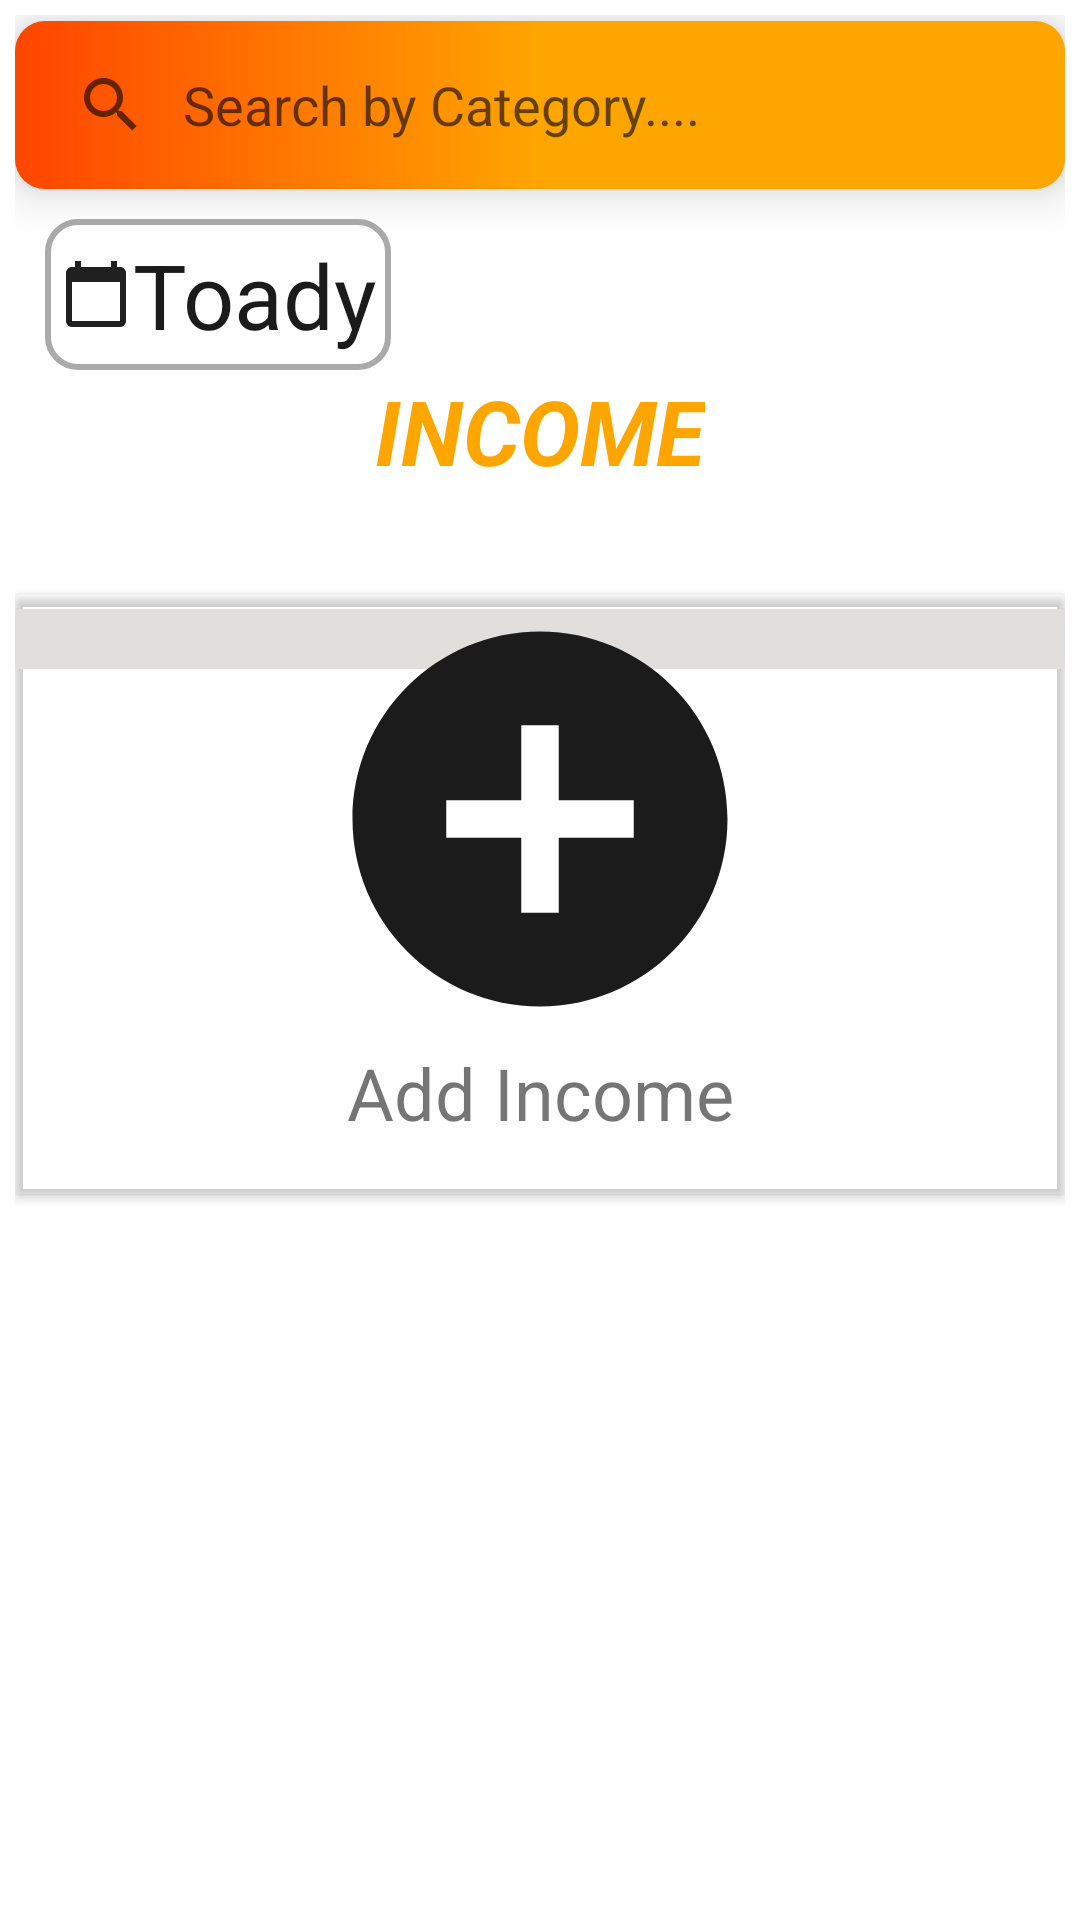

This screen was rendered from an Android layout file. Write that file and the resources it references.
<!-- AndroidManifest.xml: fallback theme Theme.MaterialComponents.DayNight.NoActionBar -->
<!-- res/layout/fragment_income.xml -->
<?xml version="1.0" encoding="utf-8"?>

<ScrollView xmlns:android="http://schemas.android.com/apk/res/android"
    xmlns:app="http://schemas.android.com/apk/res-auto"
    android:layout_width="match_parent"
    android:layout_height="match_parent"
    android:fillViewport="true"
    android:padding="5dp">

    <androidx.constraintlayout.widget.ConstraintLayout
        android:layout_width="match_parent"
        android:layout_height="wrap_content">

        <androidx.appcompat.widget.SearchView
            android:id="@+id/searchview"
            android:layout_width="match_parent"
            android:layout_height="?attr/actionBarSize"
            android:layout_marginTop="2dp"
            android:background="@drawable/layout_toast"
            android:elevation="10dp"
            app:iconifiedByDefault="false"
            app:layout_constraintBottom_toTopOf="@id/date"
            app:layout_constraintEnd_toEndOf="parent"
            app:layout_constraintStart_toStartOf="parent"
            app:layout_constraintTop_toTopOf="parent"
            app:queryBackground="@android:color/transparent"
            app:queryHint="Search by Category...." />

        <TextView
            android:id="@+id/date"
            android:layout_width="wrap_content"
            android:layout_height="wrap_content"
            android:layout_marginStart="10dp"
            android:layout_marginTop="10dp"
            android:background="@drawable/layout_border"
            android:padding="5dp"
            android:text="@string/toady"
            android:textAlignment="center"
            android:textColor="@color/colorPrimaryDark"
            android:textSize="30sp"
            app:drawableStartCompat="@drawable/ic_baseline_calendar_today_24"
            app:layout_constraintStart_toStartOf="parent"
            app:layout_constraintTop_toBottomOf="@id/searchview" />
        <TextView
            android:layout_width="wrap_content"
            android:layout_height="wrap_content"
            android:text="INCOME"
            android:textStyle="bold|italic"
            app:drawableStartCompat="@drawable/ic_baseline_attach_money_24"
            android:textSize="30sp"
            android:textColor="@color/colorPrimary"
            android:textAlignment="center"
            android:id="@+id/Income"
            app:layout_constraintTop_toBottomOf="@id/date"
            app:layout_constraintStart_toStartOf="parent"
            app:layout_constraintEnd_toEndOf="parent"/>
        <TextView
            android:layout_width="wrap_content"
            android:layout_height="wrap_content"
            android:textStyle="bold|italic"
            android:textSize="18sp"
            android:textColor="@color/colorPrimary"
            android:textAlignment="center"
            android:id="@+id/income_amount"
            app:layout_constraintTop_toBottomOf="@id/Income"
            app:layout_constraintStart_toStartOf="parent"
            app:layout_constraintEnd_toEndOf="parent"/>


        <androidx.cardview.widget.CardView
            android:id="@+id/cardview"
            android:layout_width="match_parent"
            android:layout_height="wrap_content"
            android:layout_marginTop="10dp"
            app:cardBackgroundColor="@android:color/transparent"
            app:layout_constraintEnd_toEndOf="parent"
            app:layout_constraintStart_toStartOf="parent"
            app:layout_constraintTop_toBottomOf="@id/income_amount">

            <androidx.recyclerview.widget.RecyclerView
                android:id="@+id/Income_recyclerview"
                android:layout_width="match_parent"
                android:layout_height="match_parent"
                android:layout_marginTop="5dp"
                android:background="#E0DFDB"
                android:fadeScrollbars="true"
                android:scrollbars="vertical"
                android:padding="10dp"/>

            <LinearLayout
                android:id="@+id/linearlayout"
                android:layout_width="150dp"
                android:layout_height="200dp"
                android:layout_gravity="center"
                android:orientation="vertical">

                <ImageView
                    android:layout_width="150dp"
                    android:layout_height="150dp"
                    android:scaleType="fitXY"
                    android:src="@drawable/ic_baseline_add_circle_24" />

                <TextView
                    android:layout_width="match_parent"
                    android:layout_height="wrap_content"
                    android:text="Add Income"
                    android:textAlignment="center"
                    android:textSize="24sp" />
            </LinearLayout>
        </androidx.cardview.widget.CardView>
    </androidx.constraintlayout.widget.ConstraintLayout>
</ScrollView>
<!-- resources referenced by this layout -->
<resources>
  <color name="colorPrimary">#FFA500</color>
  <color name="colorPrimaryDark">#1b1b1b</color>
  <!-- drawable ic_baseline_add_circle_24 (drawable) -->
  <vector xmlns:android="http://schemas.android.com/apk/res/android"
      android:width="24dp"
      android:height="24dp"
      android:viewportWidth="24"
      android:viewportHeight="24">
    <path
        android:fillColor="@color/colorPrimaryDark"
        android:pathData="M12,2C6.48,2 2,6.48 2,12s4.48,10 10,10 10,-4.48 10,-10S17.52,2 12,2zM17,13h-4v4h-2v-4L7,13v-2h4L11,7h2v4h4v2z"/>
  </vector>
  <!-- drawable ic_baseline_calendar_today_24 (drawable) -->
  <vector xmlns:android="http://schemas.android.com/apk/res/android"
      android:width="24dp"
      android:height="24dp"
      android:viewportWidth="24"
      android:viewportHeight="24">
    <path
        android:fillColor="#202020"
        android:pathData="M20,3h-1L19,1h-2v2L7,3L7,1L5,1v2L4,3c-1.1,0 -2,0.9 -2,2v16c0,1.1 0.9,2 2,2h16c1.1,0 2,-0.9 2,-2L22,5c0,-1.1 -0.9,-2 -2,-2zM20,21L4,21L4,8h16v13z"/>
  </vector>
  <!-- drawable layout_border (drawable) -->
  <?xml version="1.0" encoding="utf-8"?>
  
  <selector xmlns:android="http://schemas.android.com/apk/res/android">
      <item>
          <shape android:shape="rectangle">
              <solid android:color="@android:color/white" />
              <corners android:radius="10dp"/>
              <stroke android:width="2dp" android:color="@android:color/darker_gray" />
          </shape>
      </item>
  
  </selector>
  <!-- drawable layout_toast (drawable) -->
  <?xml version="1.0" encoding="utf-8"?>
  
  <shape xmlns:android="http://schemas.android.com/apk/res/android"
      android:shape="rectangle">
      <gradient
          android:centerColor="@color/colorPrimary"
          android:startColor="#FF4500"
          android:endColor="@color/colorPrimary"/>
      <corners
          android:radius="10dp"/>
  
  </shape>
  <string name="toady">Toady</string>
</resources>
